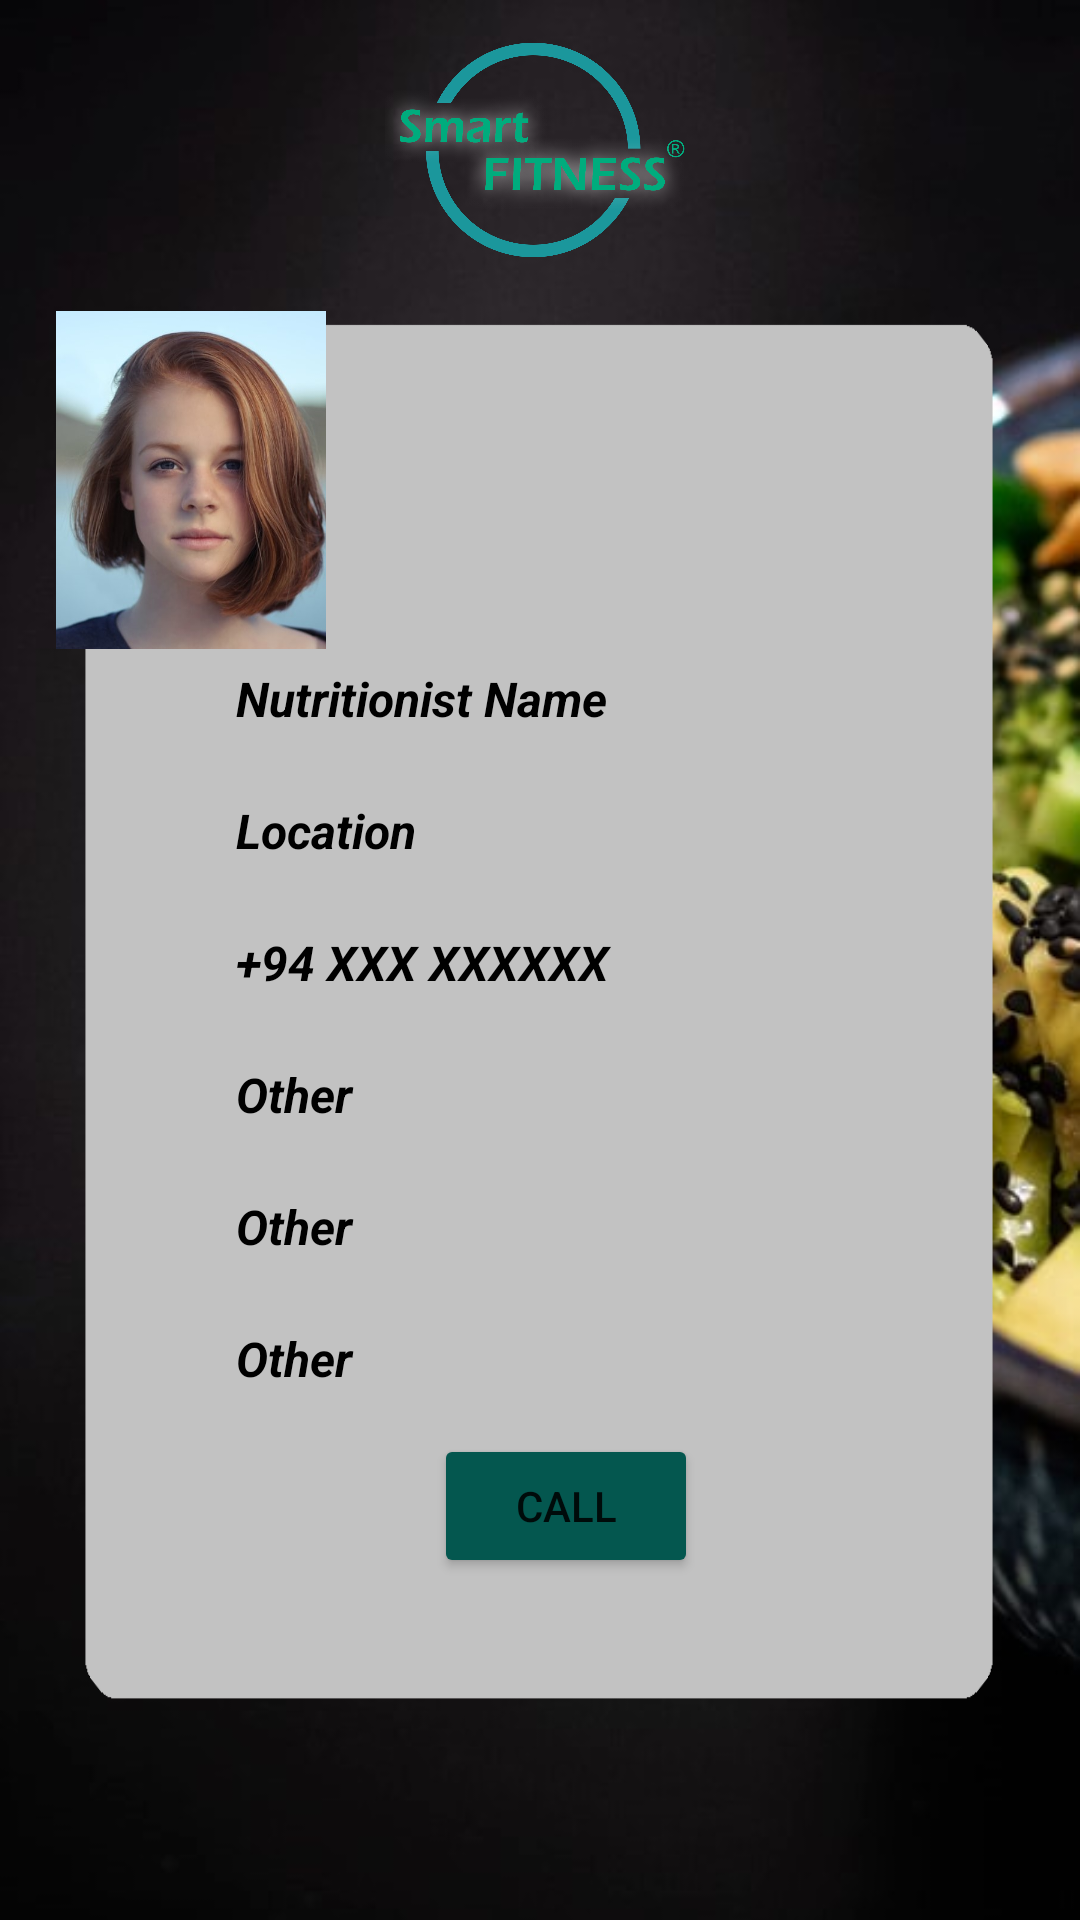

Reconstruct the res/layout file that produces this screen, plus the resources it refers to.
<!-- AndroidManifest.xml: application theme Theme.Home -->
<!-- res/layout/activity_nutritionist_profile_view.xml -->
<?xml version="1.0" encoding="utf-8"?>
<androidx.constraintlayout.widget.ConstraintLayout xmlns:android="http://schemas.android.com/apk/res/android"
    xmlns:app="http://schemas.android.com/apk/res-auto"
    xmlns:tools="http://schemas.android.com/tools"
    android:layout_width="match_parent"
    android:layout_height="match_parent"
    android:background="@drawable/ntr3"
    tools:context=".Nutritionist_profile_view">

    <HorizontalScrollView
        android:id="@+id/horizontalMenuBar"
        android:layout_width="408dp"
        android:layout_height="43dp"
        android:layout_marginTop="10dp"
        app:layout_constraintBottom_toTopOf="@+id/relativeLayout"
        app:layout_constraintEnd_toEndOf="parent"
        app:layout_constraintStart_toStartOf="parent"
        app:layout_constraintTop_toBottomOf="@+id/profile_logo">

        <LinearLayout
            android:layout_width="wrap_content"
            android:layout_height="match_parent"
            android:orientation="horizontal">

            <TextView
                android:id="@+id/ntr_menu_tab1"
                android:layout_width="136dp"
                android:layout_height="match_parent"
                android:layout_weight="1"
                android:background="#04574F"
                android:text="@string/ntr_tab1"
                android:textAllCaps="false"
                android:textColor="@color/white"
                android:textSize="16sp" />

            <TextView
                android:id="@+id/ntr_menu_tab2"
                android:layout_width="136dp"
                android:layout_height="43dp"
                android:layout_weight="1"
                android:background="#04574F"
                android:text="@string/ntr_tab2"
                android:textColor="@color/white"
                android:textSize="16sp" />

            <TextView
                android:id="@+id/ntr_menu_tab3"
                android:layout_width="136dp"
                android:layout_height="43dp"
                android:layout_weight="1"
                android:background="@color/teal_700"
                android:text="@string/ntr_tab3"
                android:textColor="@color/black"
                android:textColorHint="#050505"
                android:textSize="16sp"
                android:textStyle="bold" />
        </LinearLayout>
    </HorizontalScrollView>

    <RelativeLayout
        android:id="@+id/relativeLayout"
        android:layout_width="322dp"
        android:layout_height="474dp"
        android:layout_marginBottom="64dp"
        android:background="@drawable/card2"
        app:layout_constraintBottom_toBottomOf="parent"
        app:layout_constraintEnd_toEndOf="parent"
        app:layout_constraintHorizontal_bias="0.494"
        app:layout_constraintStart_toStartOf="parent">

        <ImageView
            android:id="@+id/profile_image"
            android:layout_width="90dp"
            android:layout_height="116dp"
            app:srcCompat="@drawable/person" />

        <RelativeLayout
            android:layout_width="205dp"
            android:layout_height="387dp"
            android:layout_marginStart="60dp"
            android:layout_marginLeft="60dp"
            android:layout_marginTop="60dp"
            android:layout_marginEnd="60dp"
            android:layout_marginRight="60dp"
            android:layout_marginBottom="50dp">

            <TextView
                android:id="@+id/other_details2"
                android:layout_width="match_parent"
                android:layout_height="44dp"
                android:layout_alignParentTop="false"
                android:layout_alignParentBottom="false"
                android:layout_marginTop="236dp"
                android:text="@string/ntr_details"
                android:textColor="@color/black"
                android:textSize="16sp"
                android:textStyle="bold|italic" />

            <TextView
                android:id="@+id/other_details3"
                android:layout_width="match_parent"
                android:layout_height="44dp"
                android:layout_alignParentTop="false"
                android:layout_alignParentBottom="false"
                android:layout_marginTop="280dp"
                android:text="@string/ntr_details"
                android:textColor="@color/black"
                android:textSize="16sp"
                android:textStyle="bold|italic" />

            <TextView
                android:id="@+id/personal_text1"
                android:layout_width="match_parent"
                android:layout_height="44dp"
                android:layout_alignParentTop="false"
                android:layout_alignParentBottom="false"
                android:layout_marginTop="60dp"
                android:text="@string/ntr_name"
                android:textColor="@color/black"
                android:textSize="16sp"
                android:textStyle="bold|italic" />

            <TextView
                android:id="@+id/personal_text2"
                android:layout_width="match_parent"
                android:layout_height="44dp"
                android:layout_alignParentTop="false"
                android:layout_alignParentBottom="false"
                android:layout_marginTop="104dp"
                android:text="@string/ntr_location"
                android:textAllCaps="false"
                android:textColor="@color/black"
                android:textSize="16sp"
                android:textStyle="bold|italic" />

            <TextView
                android:id="@+id/personal_text3"
                android:layout_width="match_parent"
                android:layout_height="44dp"
                android:layout_alignParentTop="false"
                android:layout_alignParentBottom="false"
                android:layout_marginTop="148dp"
                android:text="@string/ntr_phone"
                android:textColor="@color/black"
                android:textSize="16sp"
                android:textStyle="bold|italic" />

            <TextView
                android:id="@+id/other_details1"
                android:layout_width="match_parent"
                android:layout_height="44dp"
                android:layout_alignParentTop="false"
                android:layout_alignParentBottom="false"
                android:layout_marginTop="192dp"
                android:text="@string/ntr_details"
                android:textColor="@color/black"
                android:textSize="16sp"
                android:textStyle="bold|italic" />

            <Button
                android:id="@+id/btn_save"
                android:layout_width="wrap_content"
                android:layout_height="wrap_content"
                android:layout_alignParentLeft="false"
                android:layout_alignParentEnd="true"
                android:layout_alignParentRight="true"
                android:layout_alignParentBottom="true"
                android:layout_marginEnd="48dp"
                android:layout_marginRight="48dp"
                android:layout_marginBottom="0dp"
                android:text="@string/btn_call"
                app:backgroundTint="#04574F" />
        </RelativeLayout>
    </RelativeLayout>

    <ImageView
        android:id="@+id/profile_logo"
        android:layout_width="102dp"
        android:layout_height="100dp"
        app:layout_constraintEnd_toEndOf="parent"
        app:layout_constraintHorizontal_bias="0.498"
        app:layout_constraintStart_toStartOf="parent"
        app:layout_constraintTop_toTopOf="parent"
        app:srcCompat="@drawable/logo" />

</androidx.constraintlayout.widget.ConstraintLayout>
<!-- resources referenced by this layout -->
<resources>
  <color name="black">#FF000000</color>
  <color name="teal_700">#FF018786</color>
  <color name="white">#FFFFFFFF</color>
  <!-- drawable card2: png bitmap (drawable, 8441 bytes) -->
  <!-- drawable logo: png bitmap (drawable, 181559 bytes) -->
  <!-- drawable ntr3: jpg bitmap (drawable, 61570 bytes) -->
  <!-- drawable person: jpg bitmap (drawable, 65609 bytes) -->
  <string name="btn_call">CALL</string>
  <string name="ntr_details">Other</string>
  <string name="ntr_location">Location</string>
  <string name="ntr_name">Nutritionist Name</string>
  <string name="ntr_phone">+94 XXX XXXXXX</string>
  <string name="ntr_tab1">CARDIO INSTRUCTORS</string>
  <string name="ntr_tab2">WEIGHT TRAINERS</string>
  <string name="ntr_tab3">NUTRITIONISTS</string>
  <style name="Theme.Home" parent="Theme.MaterialComponents.DayNight.DarkActionBar">
          
          <item name="colorPrimary">@color/teal_700</item>
          <item name="colorPrimaryVariant">@color/black</item>
          <item name="colorOnPrimary">#4CAF50</item>
          
          <item name="colorSecondary">@color/teal_200</item>
          <item name="colorSecondaryVariant">@color/teal_700</item>
          <item name="colorOnSecondary">@color/black</item>
          
          <item name="android:statusBarColor" tools:targetApi="l">?attr/colorPrimaryVariant</item>
          
      </style>
  <color name="teal_200">#FF03DAC5</color>
</resources>
